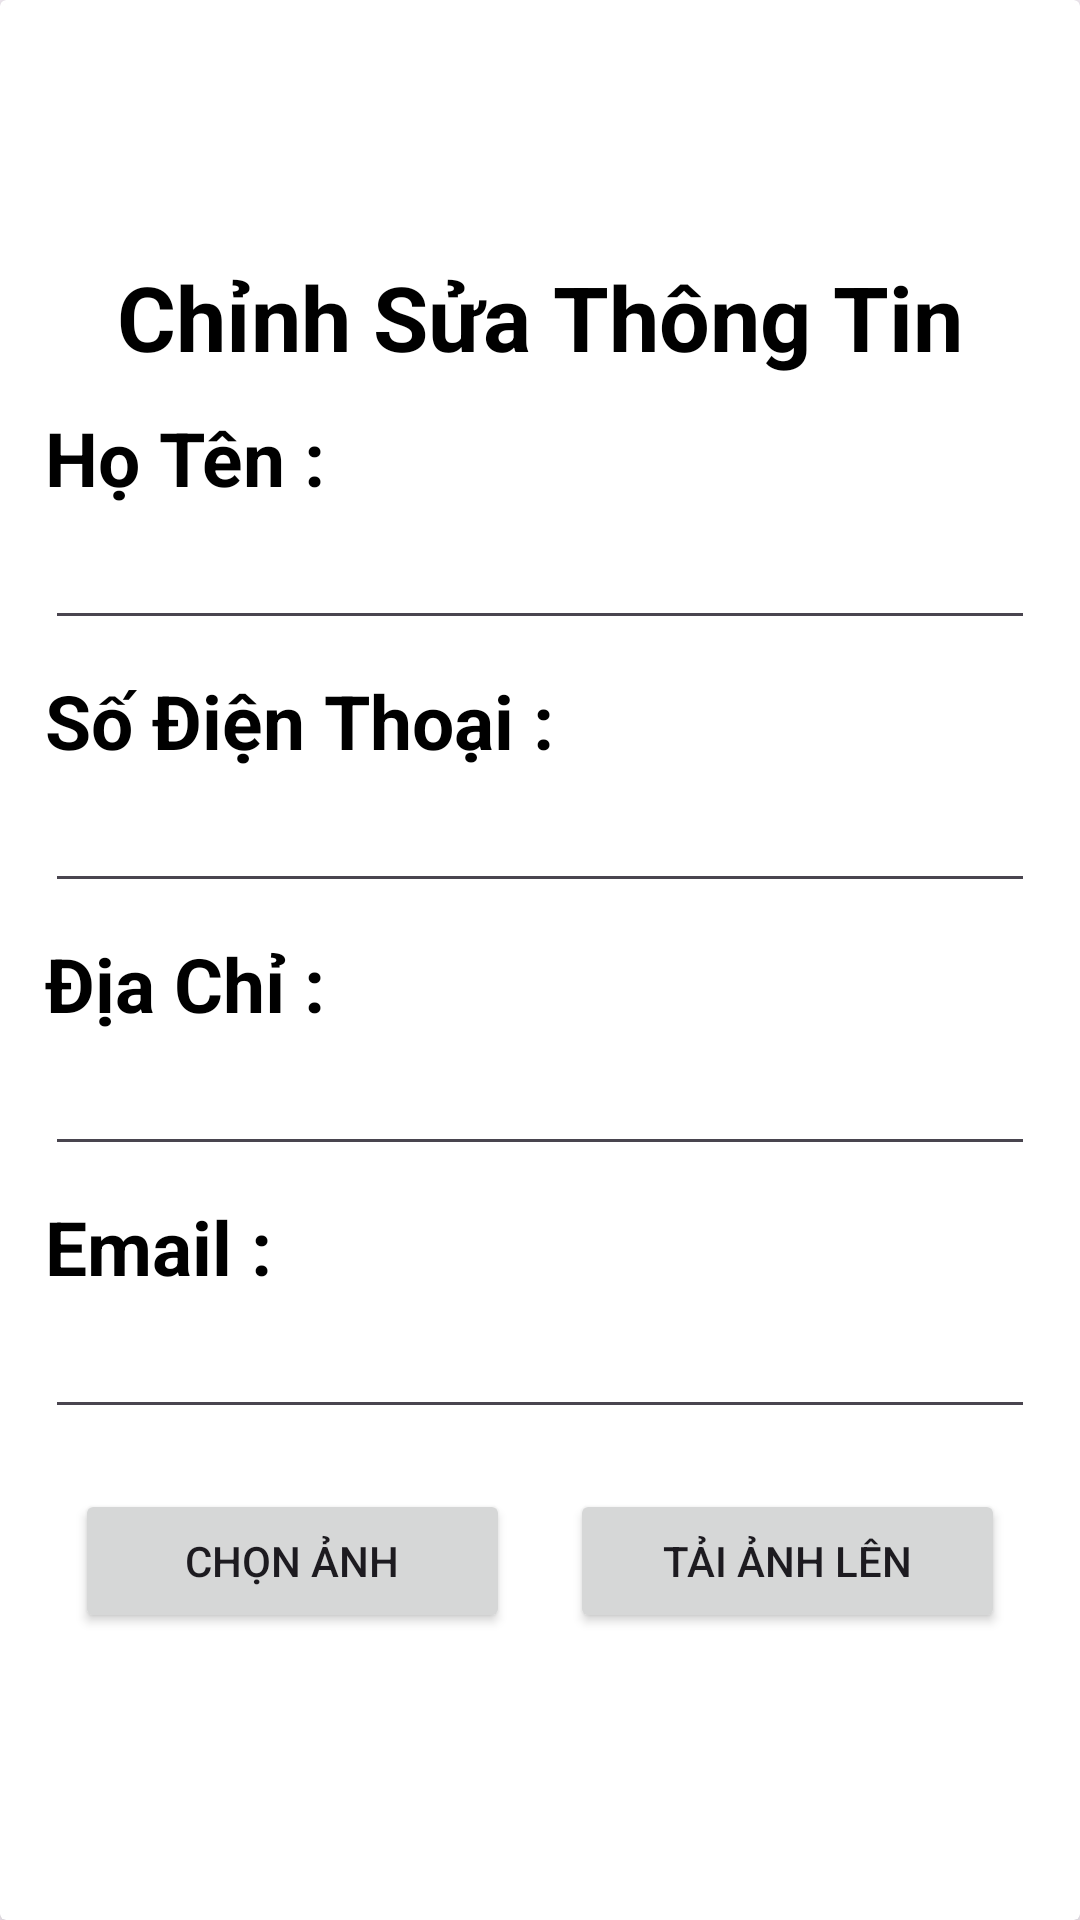

Layout XML and referenced resources for this Android screen:
<!-- AndroidManifest.xml: application theme Theme.DoPinPan -->
<!-- res/layout/edit_user_layout.xml -->
<?xml version="1.0" encoding="utf-8"?>
<androidx.cardview.widget.CardView xmlns:android="http://schemas.android.com/apk/res/android"
    xmlns:app="http://schemas.android.com/apk/res-auto"
    android:layout_width="match_parent"
    android:layout_height="wrap_content"
    android:layout_margin="10dp"
    android:background="@color/ic_launcher_background"
    app:cardElevation="5dp">


    <LinearLayout
        android:layout_width="match_parent"
        android:layout_height="wrap_content"
        android:layout_gravity="center_vertical"
        android:background="@color/ic_launcher_background"
        android:padding="10dp">

        <LinearLayout
            android:layout_width="0dp"
            android:layout_height="wrap_content"
            android:layout_weight="9"
            android:orientation="vertical">

            <LinearLayout
                android:layout_width="match_parent"
                android:layout_height="wrap_content"
                android:gravity="center"
                android:orientation="horizontal"
                android:padding="5dp">

                <TextView
                    android:layout_width="wrap_content"
                    android:layout_height="wrap_content"
                    android:text="Chỉnh Sửa Thông Tin"
                    android:textColor="@color/black"
                    android:textSize="30dp"
                    android:textStyle="bold" />
            </LinearLayout>

            <LinearLayout
                android:layout_width="match_parent"
                android:layout_height="wrap_content"
                android:orientation="vertical"
                android:padding="5dp">

                <TextView
                    android:layout_width="wrap_content"
                    android:layout_height="wrap_content"
                    android:text="Họ Tên :"
                    android:textColor="@color/black"
                    android:textSize="25dp"
                    android:textStyle="bold" />

                <EditText
                    android:id="@+id/edt_username3"
                    android:layout_width="match_parent"
                    android:layout_height="wrap_content"
                    android:textColor="@color/black"
                    android:textSize="20dp" />
            </LinearLayout>

            <LinearLayout
                android:layout_width="match_parent"
                android:layout_height="wrap_content"
                android:orientation="vertical"
                android:padding="5dp">

                <TextView
                    android:layout_width="wrap_content"
                    android:layout_height="wrap_content"
                    android:text="Số Điện Thoại :"
                    android:textColor="@color/black"
                    android:textSize="25dp"
                    android:textStyle="bold" />

                <EditText
                    android:id="@+id/edt_userphone3"
                    android:layout_width="match_parent"
                    android:layout_height="wrap_content"
                    android:textColor="@color/black"
                    android:textSize="20dp" />
            </LinearLayout>

            <LinearLayout
                android:layout_width="match_parent"
                android:layout_height="wrap_content"
                android:orientation="vertical"
                android:padding="5dp">

                <TextView
                    android:layout_width="wrap_content"
                    android:layout_height="wrap_content"
                    android:text="Địa Chỉ :"
                    android:textColor="@color/black"
                    android:textSize="25dp"
                    android:textStyle="bold" />

                <EditText
                    android:id="@+id/edt_useraddress3"
                    android:layout_width="match_parent"
                    android:layout_height="wrap_content"
                    android:textColor="@color/black"
                    android:textSize="20dp" />
            </LinearLayout>

            <LinearLayout
                android:layout_width="match_parent"
                android:layout_height="wrap_content"
                android:orientation="vertical"
                android:padding="5dp">

                <TextView
                    android:layout_width="wrap_content"
                    android:layout_height="wrap_content"
                    android:text="Email :"
                    android:textColor="@color/black"
                    android:textSize="25dp"
                    android:textStyle="bold" />

                <EditText
                    android:id="@+id/edt_useremail3"
                    android:layout_width="match_parent"
                    android:layout_height="wrap_content"
                    android:textColor="@color/black"
                    android:textSize="20dp" />
            </LinearLayout>

            <LinearLayout
                android:layout_width="match_parent"
                android:layout_height="wrap_content"
                android:orientation="horizontal"
                android:padding="5dp">

                <Button
                    android:id="@+id/btn_select"
                    android:layout_width="0dp"
                    android:layout_height="wrap_content"
                    android:layout_margin="10dp"
                    android:layout_weight="1"
                    android:text="Chọn ảnh" />

                <Button
                    android:id="@+id/btn_upload"
                    android:layout_width="0dp"
                    android:layout_height="wrap_content"
                    android:layout_margin="10dp"
                    android:layout_weight="1"
                    android:text="Tải ảnh lên" />
            </LinearLayout>


        </LinearLayout>
    </LinearLayout>

</androidx.cardview.widget.CardView>
<!-- resources referenced by this layout -->
<resources>
  <color name="black">#FF000000</color>
  <style name="Theme.DoPinPan" parent="Base.Theme.DoPinPan" />
  <style name="Base.Theme.DoPinPan" parent="Theme.Material3.DayNight.NoActionBar">
          
          
      </style>
</resources>
